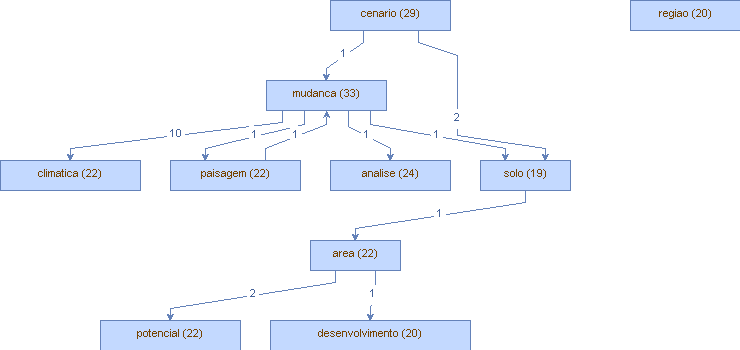

The table this chart was drawn from, first rows:
Vertice, peso (V), Aresta, peso (A)
mudanca, (33), uso, (1)
mudanca, (33), cobertura, (1)
mudanca, (33), ocupacao, (1)
mudanca, (33), climatica, (10)
mudanca, (33), paisagem, (1)
mudanca, (33), analise, (1)
mudanca, (33), solo, (1)
mudanca, (33), quali-quantitativo, (1)
cenario, (29), cobertura, (2)
cenario, (29), resposta, (1)
cenario, (29), estrategia, (1)
cenario, (29), mapeamento, (1)
cenario, (29), futuro, (3)
cenario, (29), simulacao, (1)
cenario, (29), mudanca, (1)
cenario, (29), solo, (2)
cenario, (29), expansao, (1)
cenario, (29), adocao, (1)
analise, (24), geoespacial, (1)
analise, (24), exploratoria, (1)
analise, (24), zoneamento, (1)
analise, (24), metrica, (1)
analise, (24), urbanistica, (3)
analise, (24), sensibilidade, (1)
analise, (24), multicriterio, (4)
area, (22), gira, (1)
area, (22), perda, (1)
area, (22), potencial, (2)
area, (22), rural, (2)
area, (22), potencialidade, (1)
area, (22), permeavel, (1)
area, (22), pantanal, (1)
area, (22), desenvolvimento, (1)
area, (22), vereda, (1)
climatica, (22), reservatorio, (1)
climatica, (22), regional, (2)
climatica, (22), vazo, (2)
climatica, (22), producao, (1)
climatica, (22), global, (2)
climatica, (22), relatorio, (1)
climatica, (22), modelo, (1)
climatica, (22), contexto, (1)
potencial, (22), agroturistico, (5)
potencial, (22), utilizacao, (1)
potencial, (22), indutor, (1)
potencial, (22), turismo, (1)
potencial, (22), expansao, (2)
potencial, (22), impacto, (1)
paisagem, (22), cultural, (1)
paisagem, (22), eje, (1)
paisagem, (22), tematica, (1)
paisagem, (22), qualidade, (1)
paisagem, (22), periodo, (1)
paisagem, (22), shsn, (1)
paisagem, (22), apresentam, (1)
paisagem, (22), aglomerado, (1)
paisagem, (22), mudanca, (1)
paisagem, (22), modelo, (1)
paisagem, (22), pudesse, (1)
regiao, (20), centro-leste, (1)
... 25 more rows
